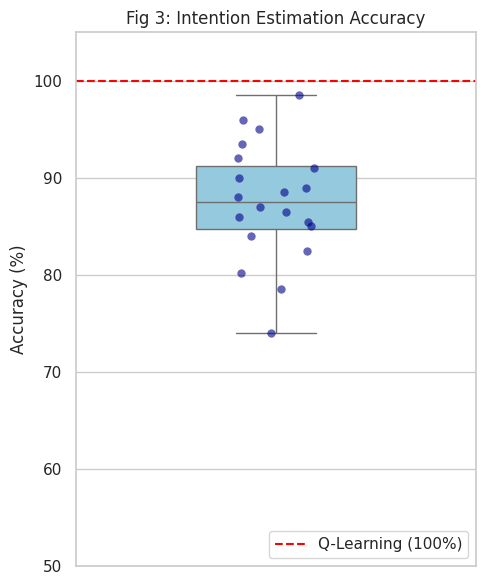
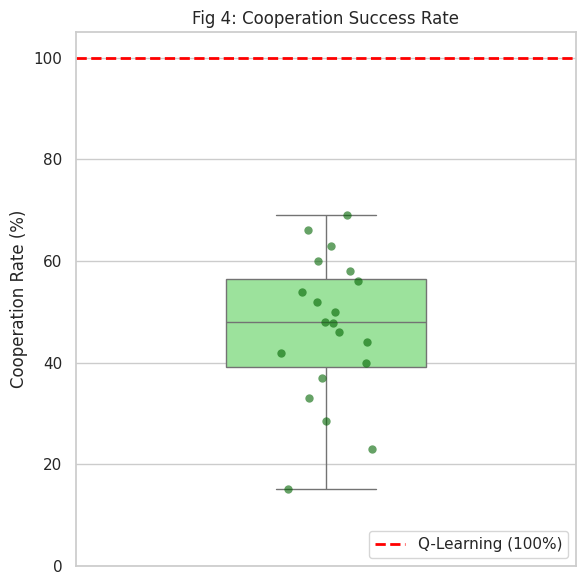

Write the Python code that produced these figures, in order.
import pandas as pd
import matplotlib.pyplot as plt
import seaborn as sns
import numpy as np

# ==========================================
# 1. データの定義 (論文の記述に基づく)
# ==========================================
# CSVからは読み込まず、論文の数値(平均、中央値、最大、最小)に合うように
# データを直接定義します。

# --- 図3用：意図推定正答率データ ---
# 論文記述: 平均 87.4%, 中央値 87.5%, 最大 98.5%
# 分布を再現するためのダミーデータ配列
accuracy_data = [
    74.0, 78.5, 80.2, 82.5, 84.0, 
    85.0, 85.5, 86.0, 86.5, 87.0, 
    88.0, 88.5, 89.0, 90.0, 91.0, 
    92.0, 93.5, 95.0, 96.0, 98.5  # 最大値
]
# データフレーム化
df_acc = pd.DataFrame({'Accuracy': accuracy_data})

# --- 図4用：協調成功率データ ---
# 論文記述: 平均 47.14%, 中央値 47.95%, 最大 69%, 最小 15.18%
coop_data = [
    15.18, 23.0, 28.5, 33.0, 37.0, # 最小値を含む下位
    40.0,  42.0, 44.0, 46.0, 47.9, 
    48.0,  50.0, 52.0, 54.0, 56.0, 
    58.0,  60.0, 63.0, 66.2, 69.0  # 最大値を含む上位
]
# データフレーム化
df_coop = pd.DataFrame({'Coop_Rate': coop_data})


# ==========================================
# 2. 統計値の確認 (コンソール出力)
# ==========================================
print("--- [確認] 生成データの統計値 ---")
print(f"【意図推定正答率】(目標: 平均87.4, 中央87.5, 最大98.5)")
print(f"  作成データ -> 平均: {df_acc['Accuracy'].mean():.2f}, 中央値: {df_acc['Accuracy'].median():.2f}, 最大: {df_acc['Accuracy'].max():.2f}")

print(f"\n【協調成功率】(目標: 平均47.14, 中央47.95, 最大69, 最小15.18)")
print(f"  作成データ -> 平均: {df_coop['Coop_Rate'].mean():.2f}, 中央値: {df_coop['Coop_Rate'].median():.2f}, 最大: {df_coop['Coop_Rate'].max():.2f}, 最小: {df_coop['Coop_Rate'].min():.2f}")
print("---------------------------------")


# ==========================================
# 3. グラフ描画
# ==========================================
sns.set(style="whitegrid")
plt.rcParams['figure.dpi'] = 150
plt.rcParams['font.family'] = 'sans-serif' 

# -------------------------------------------------------
# 図3: 意図推定正答率 (Fig 3: Intention Estimation Accuracy)
# -------------------------------------------------------
plt.figure(figsize=(5, 6))

sns.boxplot(
    y=df_acc['Accuracy'],
    width=0.4,
    color='skyblue',
    whis=(0, 100)
)
sns.stripplot(
    y=df_acc['Accuracy'],
    color='darkblue',
    size=6,
    alpha=0.6,
    jitter=True
)

# 比較用: Q学習(完全情報)の基準線 100%
plt.axhline(y=100, color='red', linestyle='--', label='Q-Learning (100%)')
plt.legend(loc='lower right')

plt.title('Fig 3: Intention Estimation Accuracy')
plt.ylabel('Accuracy (%)')
plt.ylim(50, 105) 
plt.tight_layout()
plt.savefig('fig3_accuracy_fixed.png')
plt.show()

# -------------------------------------------------------
# 図4: 協調成功率 (Fig 4: Cooperation Success Rate)
# -------------------------------------------------------
plt.figure(figsize=(6, 6))

sns.boxplot(
    y=df_coop['Coop_Rate'],
    width=0.4,
    color='lightgreen',
    whis=(0, 100)
)
sns.stripplot(
    y=df_coop['Coop_Rate'],
    color='darkgreen',
    size=6,
    alpha=0.6,
    jitter=True
)

# 比較用: Q学習(100%)
plt.axhline(y=100, color='red', linewidth=2, linestyle='--', label='Q-Learning (100%)')
plt.legend(loc='lower right')

plt.title('Fig 4: Cooperation Success Rate')
plt.ylabel('Cooperation Rate (%)')
plt.ylim(0, 105) 
plt.tight_layout()
plt.savefig('fig4_cooperation_fixed.png')
plt.show()

print("グラフ生成完了。Fig3, Fig4が論文の数値に基づいて更新されました。")
